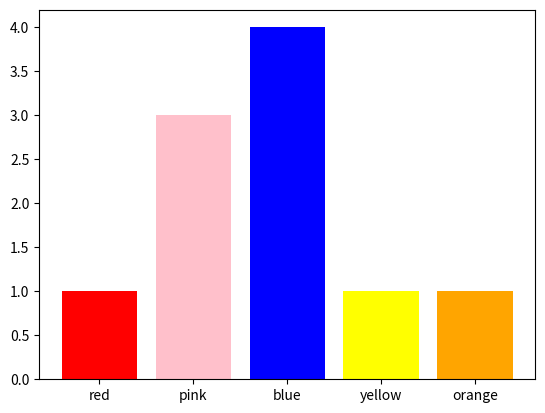

Source code (Python):
# %% Libraries
import re
import matplotlib.pyplot as plt

# %% Preprocessing
text = "red pink pink blue blue yellow ORANGE BLUE BLUE PINK"
text = text.lower()
words = re.findall(r'\w+',text)
print(words)
print('count: ', len(words))
# %% Create the Vocabulary
vocab = set(words)
print(vocab)
print('count: ', len(vocab))

word_counts = dict()
for w in words:
    word_counts[w] = word_counts.get(w,0) + 1
print('word_counts: ', word_counts)
# %% Visualize the vocabulary and word frequencies
plt.bar(range(len(word_counts)), list(word_counts.values()), align='center', color=word_counts.keys())
_ = plt.xticks(range(len(word_counts)), list(word_counts.keys()))
# %%
